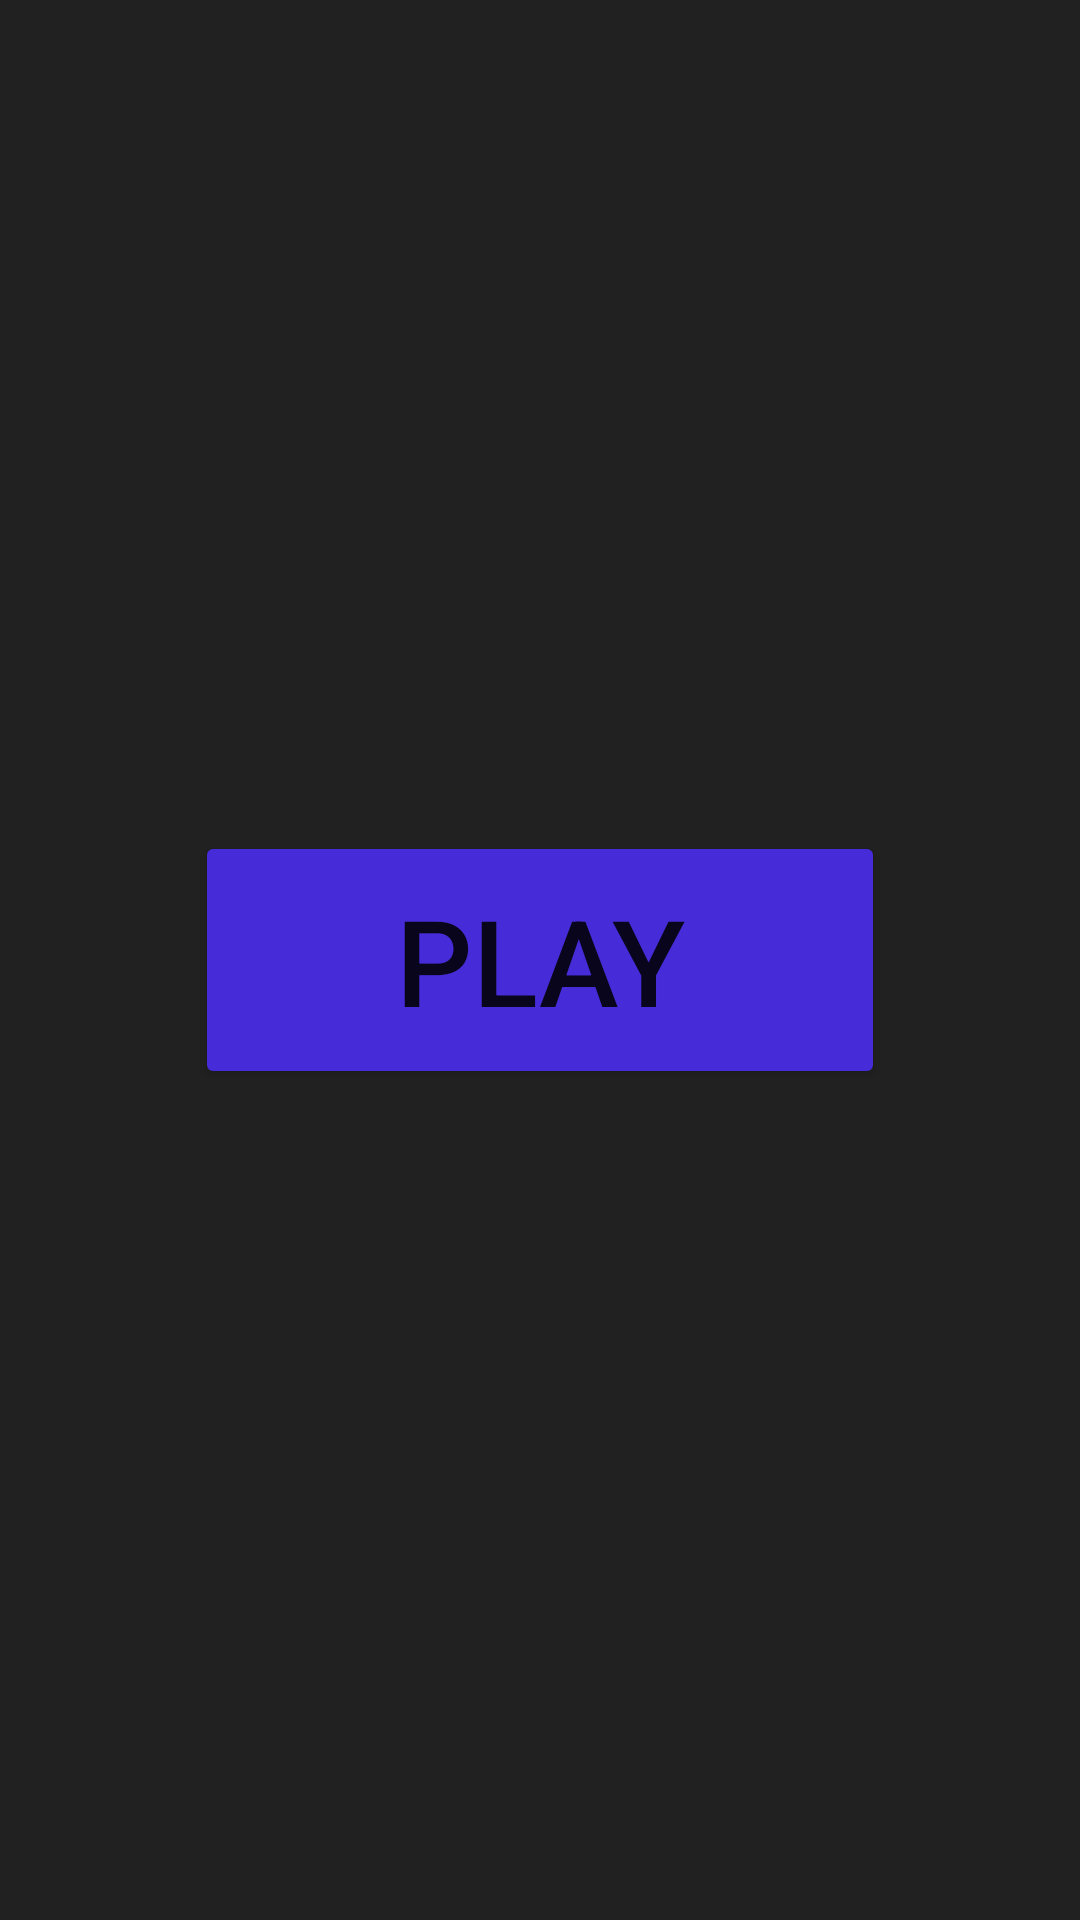

This screen was rendered from an Android layout file. Write that file and the resources it references.
<!-- AndroidManifest.xml: application theme Theme.Tetrisdeneme -->
<!-- res/layout/activity_giris.xml -->
<?xml version="1.0" encoding="utf-8"?>
<androidx.constraintlayout.widget.ConstraintLayout xmlns:android="http://schemas.android.com/apk/res/android"
    xmlns:app="http://schemas.android.com/apk/res-auto"
    xmlns:tools="http://schemas.android.com/tools"
    android:layout_width="match_parent"
    android:layout_height="match_parent"
    android:background="#212121"
    tools:context=".GirisActivity">

    <Button
        android:id="@+id/btnplay"
        android:layout_width="230dp"
        android:layout_height="86dp"
        android:backgroundTint="#452CD8"
        android:text="PLAY"
        android:textSize="40sp"
        app:layout_constraintBottom_toBottomOf="parent"
        app:layout_constraintEnd_toEndOf="parent"
        app:layout_constraintStart_toStartOf="parent"
        app:layout_constraintTop_toTopOf="parent" />

</androidx.constraintlayout.widget.ConstraintLayout>
<!-- resources referenced by this layout -->
<resources>
  <style name="Theme.Tetrisdeneme" parent="Theme.MaterialComponents.DayNight.NoActionBar">
          
          <item name="colorPrimary">@color/purple_500</item>
          <item name="colorPrimaryVariant">@color/purple_700</item>
          <item name="colorOnPrimary">@color/white</item>
          
          <item name="colorSecondary">@color/teal_200</item>
          <item name="colorSecondaryVariant">@color/teal_700</item>
          <item name="colorOnSecondary">@color/black</item>
          
          <item name="android:statusBarColor">?attr/colorPrimaryVariant</item>
          
      </style>
  <color name="purple_500">#FF6200EE</color>
  <color name="purple_700">#FF3700B3</color>
  <color name="white">#FFFFFFFF</color>
  <color name="teal_200">#FF03DAC5</color>
  <color name="teal_700">#FF018786</color>
  <color name="black">#FF000000</color>
</resources>
